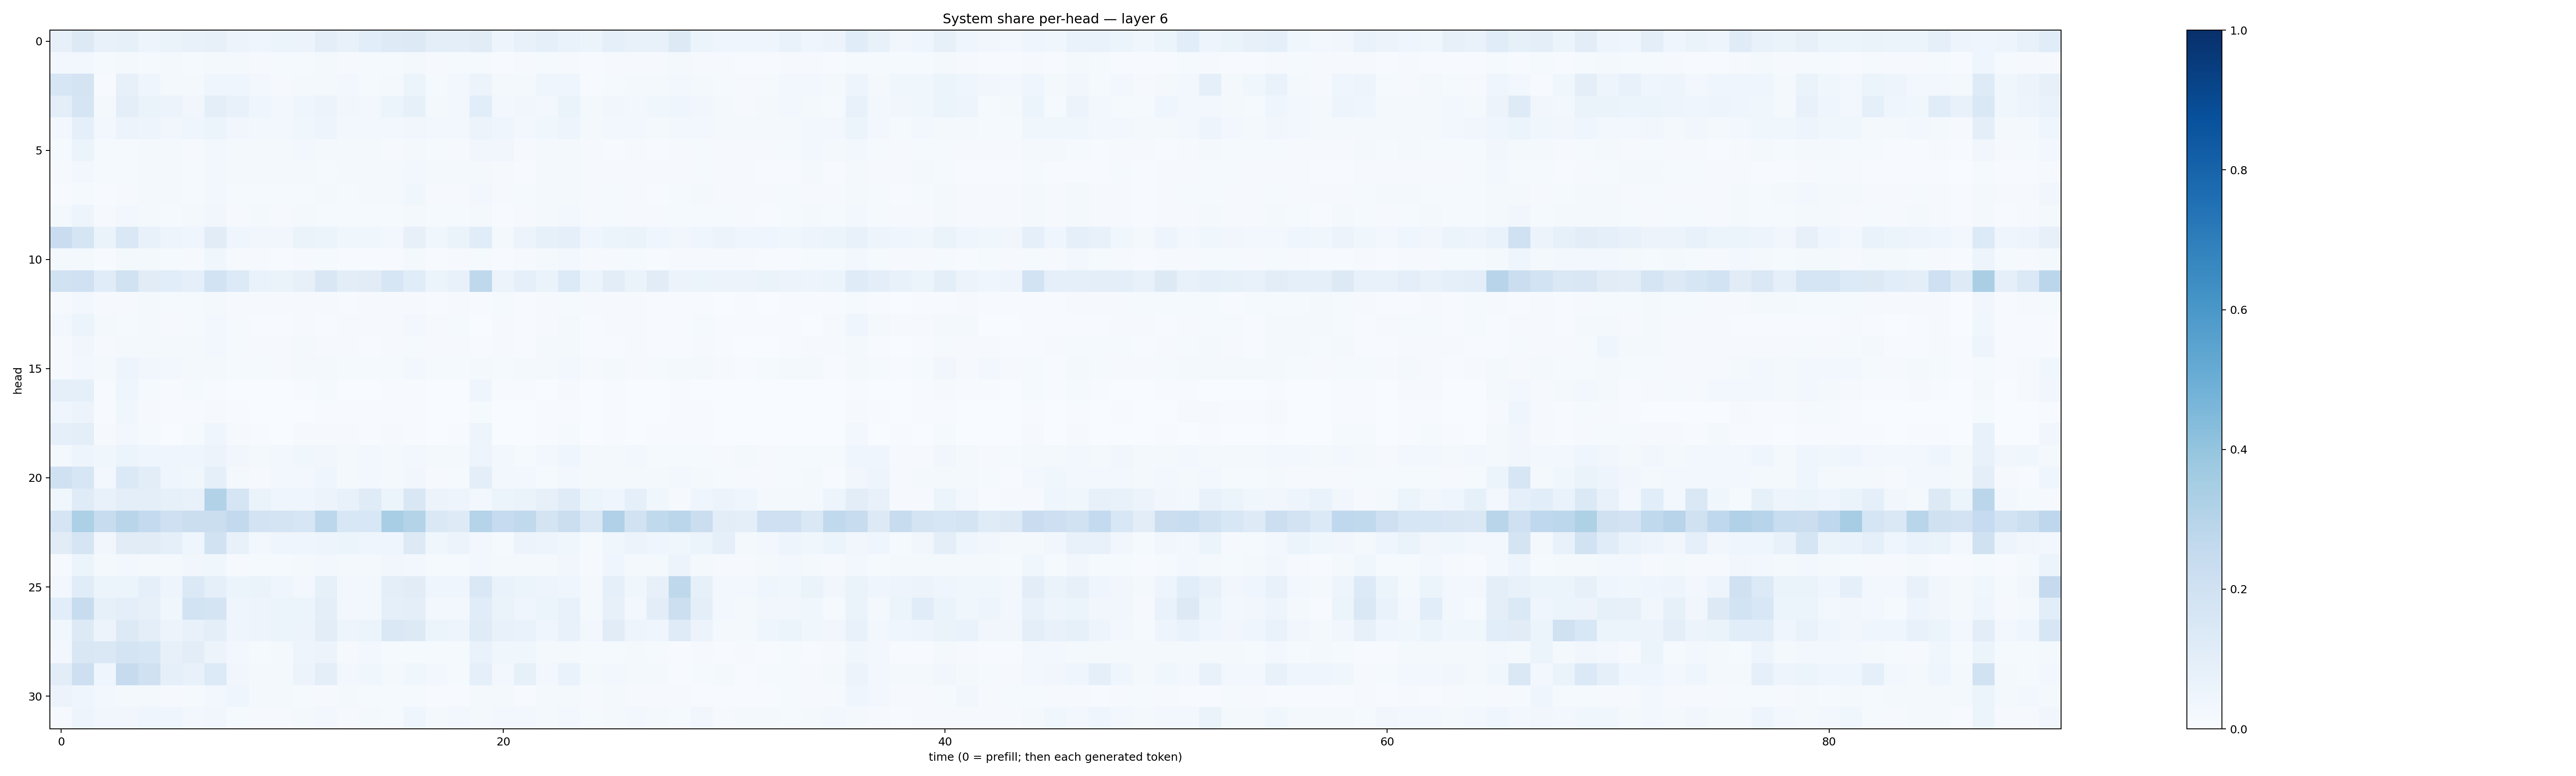

The data file committed next to this chart (first rows):
0.078226835, 0.1255163, 0.074100934, 0.08334876, 0.050320517, 0.064345956, 0.0704423, 0.07861646, 0.058332924, 0.046169117, 0.05204077, 0.05719938, 0.096532084, 0.074498236, 0.10629817, 0.123421796, 0.12997133, 0.10072413, 0.095440105, 0.11251126, 0.047804113, 0.0726861, 0.08871567, 0.06649408
0.02456, 0.02384, 0.01291, 0.01954, 0.01382, 0.02025, 0.0126, 0.02093, 0.01987, 0.008199, 0.01242, 0.014, 0.01576, 0.01047, 0.01509, 0.01481, 0.01817, 0.01095, 0.01224, 0.0152, 0.005499, 0.009871, 0.01465, 0.01001
0.1592, 0.1719, 0.006346, 0.08023, 0.04526, 0.01853, 0.01568, 0.04647, 0.04002, 0.03091, 0.0107, 0.02173, 0.01871, 0.0265, 0.01201, 0.02147, 0.0527, 0.01468, 0.02351, 0.05713, 0.01649, 0.02142, 0.04395, 0.04595
0.09817, 0.1683, 0.0211, 0.0947, 0.06376, 0.05796, 0.03243, 0.1004, 0.07113, 0.04608, 0.02361, 0.04011, 0.05501, 0.03283, 0.02741, 0.05398, 0.08266, 0.02116, 0.02497, 0.1058, 0.02392, 0.03268, 0.03062, 0.06419
0.02395, 0.0885, 0.02873, 0.05677, 0.05067, 0.0347, 0.04195, 0.06244, 0.03385, 0.02928, 0.0248, 0.03856, 0.04854, 0.02962, 0.03011, 0.0258, 0.03349, 0.0258, 0.02879, 0.05663, 0.04136, 0.02913, 0.03767, 0.04821
0.01204, 0.05265, 0.01182, 0.0147, 0.02059, 0.01749, 0.01161, 0.02823, 0.0186, 0.01691, 0.01821, 0.02436, 0.01888, 0.01768, 0.01656, 0.009515, 0.01907, 0.01182, 0.008795, 0.03333, 0.03212, 0.01027, 0.01752, 0.02275
0.008317, 0.02394, 0.01386, 0.0133, 0.02233, 0.021, 0.01194, 0.02506, 0.02039, 0.01791, 0.01716, 0.02106, 0.01247, 0.02132, 0.02207, 0.01721, 0.02934, 0.01669, 0.01695, 0.01975, 0.00886, 0.006093, 0.01872, 0.02206
0.004962, 0.01401, 0.00665, 0.01161, 0.02191, 0.02053, 0.01267, 0.02641, 0.01412, 0.01526, 0.01335, 0.01267, 0.02047, 0.01411, 0.01604, 0.01825, 0.03631, 0.01095, 0.01127, 0.0235, 0.01077, 0.01424, 0.01752, 0.0177
0.01645, 0.04982, 0.01048, 0.02809, 0.01899, 0.01353, 0.01738, 0.03234, 0.01114, 0.01787, 0.009491, 0.01781, 0.01485, 0.01305, 0.01431, 0.0128, 0.02335, 0.01218, 0.0128, 0.01954, 0.005905, 0.008904, 0.02132, 0.02523
0.2283, 0.1684, 0.06384, 0.1411, 0.07245, 0.05003, 0.0408, 0.1116, 0.0444, 0.03356, 0.03331, 0.06377, 0.06127, 0.03574, 0.03667, 0.02809, 0.07947, 0.03548, 0.06583, 0.1142, 0.02306, 0.0573, 0.08391, 0.0875
0.01764, 0.02244, 0.006579, 0.01596, 0.01812, 0.0126, 0.01084, 0.03517, 0.01114, 0.01091, 0.006877, 0.01037, 0.01269, 0.00577, 0.005386, 0.005751, 0.01932, 0.007719, 0.01127, 0.01462, 0.004122, 0.007815, 0.01695, 0.02683
0.1915, 0.1996, 0.1147, 0.19, 0.1111, 0.1085, 0.09012, 0.1838, 0.1355, 0.0703, 0.06374, 0.08009, 0.1518, 0.1023, 0.1132, 0.1613, 0.1154, 0.05325, 0.07325, 0.2704, 0.05768, 0.08693, 0.06345, 0.1328
0.008315, 0.02465, 0.009584, 0.01135, 0.02213, 0.01403, 0.01277, 0.01899, 0.008279, 0.009076, 0.008578, 0.009356, 0.007818, 0.00424, 0.008674, 0.008314, 0.01016, 0.006093, 0.008323, 0.004013, 0.0121, 0.004905, 0.009414, 0.01358
0.02844, 0.06066, 0.0187, 0.01215, 0.01738, 0.01099, 0.01228, 0.02964, 0.01463, 0.005839, 0.00683, 0.008376, 0.006679, 0.008258, 0.01062, 0.01047, 0.02617, 0.009773, 0.01308, 0.003696, 0.009868, 0.005512, 0.01069, 0.01625
0.008796, 0.03313, 0.008562, 0.01984, 0.02317, 0.01608, 0.01754, 0.02795, 0.01196, 0.008242, 0.0105, 0.01572, 0.01035, 0.009062, 0.006795, 0.008253, 0.01554, 0.009541, 0.01109, 0.005736, 0.01138, 0.005667, 0.0196, 0.02217
0.01023, 0.02775, 0.0193, 0.05029, 0.0346, 0.02661, 0.02145, 0.02115, 0.01331, 0.01312, 0.008494, 0.01619, 0.02015, 0.01299, 0.01333, 0.0126, 0.02453, 0.0149, 0.01339, 0.02092, 0.01402, 0.01615, 0.01847, 0.02458
0.09221, 0.08684, 0.007112, 0.04635, 0.01405, 0.006941, 0.01175, 0.004753, 0.003048, 0.001561, 0.002356, 0.004339, 0.01292, 0.002126, 0.003792, 0.00508, 0.005011, 0.002241, 0.002451, 0.03923, 0.005348, 0.005354, 0.002897, 0.008198
0.04311, 0.05756, 0.007279, 0.03516, 0.01076, 0.005022, 0.006473, 0.009049, 0.006106, 0.002686, 0.002753, 0.002415, 0.007506, 0.004912, 0.007146, 0.004119, 0.005181, 0.003077, 0.002518, 0.0148, 0.00187, 0.003713, 0.004115, 0.00577
0.08791, 0.1, 0.008046, 0.0292, 0.01495, 0.003796, 0.01481, 0.04156, 0.0106, 0.004217, 0.003797, 0.008592, 0.01108, 0.00943, 0.006686, 0.007876, 0.006171, 0.003811, 0.00494, 0.05005, 0.003865, 0.002757, 0.004699, 0.0122
0.02253, 0.04727, 0.03696, 0.06216, 0.0453, 0.04419, 0.04088, 0.05613, 0.03398, 0.02, 0.03035, 0.03758, 0.03378, 0.01961, 0.02971, 0.02223, 0.02795, 0.01597, 0.02208, 0.04996, 0.02358, 0.01441, 0.02471, 0.03942
0.1985, 0.1636, 0.0305, 0.1381, 0.1024, 0.04583, 0.03647, 0.08702, 0.01969, 0.008169, 0.02765, 0.0261, 0.04667, 0.01653, 0.03112, 0.01955, 0.03475, 0.00918, 0.01187, 0.09782, 0.02481, 0.02877, 0.01243, 0.0281
0.03578, 0.1203, 0.07783, 0.09656, 0.09513, 0.08542, 0.07397, 0.3123, 0.1652, 0.06601, 0.04239, 0.04218, 0.0562, 0.07594, 0.1185, 0.05211, 0.149, 0.05531, 0.04807, 0.03052, 0.05271, 0.06335, 0.08078, 0.1197
0.1701, 0.3318, 0.2399, 0.2929, 0.2555, 0.2068, 0.2265, 0.2253, 0.2589, 0.18, 0.1735, 0.1569, 0.2809, 0.1528, 0.1556, 0.3444, 0.3072, 0.1413, 0.125, 0.301, 0.2489, 0.2643, 0.1794, 0.2259
0.1107, 0.1647, 0.03196, 0.1101, 0.1126, 0.09074, 0.04619, 0.1887, 0.07234, 0.03012, 0.04057, 0.04115, 0.04848, 0.05334, 0.04238, 0.04165, 0.1309, 0.03808, 0.05625, 0.0306, 0.01288, 0.05478, 0.05028, 0.03562
0.009284, 0.0541, 0.01782, 0.0288, 0.0232, 0.01907, 0.03329, 0.03539, 0.01166, 0.01561, 0.01499, 0.01807, 0.02603, 0.02288, 0.01664, 0.0323, 0.02793, 0.01432, 0.01353, 0.02643, 0.01608, 0.02248, 0.02311, 0.03391
0.02822, 0.1136, 0.05352, 0.05889, 0.08913, 0.04824, 0.1402, 0.09015, 0.05169, 0.06615, 0.03933, 0.02737, 0.08576, 0.02982, 0.02616, 0.0985, 0.1108, 0.0436, 0.04041, 0.1415, 0.06989, 0.05279, 0.04995, 0.0413
0.1079, 0.2368, 0.08393, 0.09421, 0.07857, 0.03868, 0.1836, 0.1759, 0.03963, 0.04789, 0.06046, 0.05164, 0.09622, 0.02819, 0.02372, 0.09142, 0.09604, 0.02562, 0.02473, 0.1171, 0.06576, 0.04284, 0.05973, 0.07566
0.03643, 0.1267, 0.0557, 0.1306, 0.09492, 0.05613, 0.07785, 0.1012, 0.03907, 0.04942, 0.05224, 0.05803, 0.1038, 0.04733, 0.05114, 0.1451, 0.1278, 0.05189, 0.04925, 0.1181, 0.07638, 0.06757, 0.04506, 0.07618
0.02725, 0.1519, 0.1479, 0.1757, 0.1623, 0.07886, 0.1049, 0.05606, 0.02355, 0.01535, 0.01605, 0.0478, 0.05808, 0.01086, 0.02448, 0.01421, 0.01303, 0.01331, 0.01387, 0.06914, 0.03622, 0.03522, 0.02146, 0.0227
0.1046, 0.2114, 0.04043, 0.246, 0.1954, 0.08691, 0.07252, 0.1349, 0.03299, 0.02113, 0.01962, 0.05689, 0.09522, 0.03027, 0.03637, 0.02064, 0.0359, 0.0242, 0.01491, 0.09078, 0.02482, 0.08465, 0.03036, 0.06655
0.05858, 0.03988, 0.02922, 0.01815, 0.02326, 0.01051, 0.01203, 0.02848, 0.04588, 0.02197, 0.01593, 0.01326, 0.008621, 0.01722, 0.01325, 0.01219, 0.01202, 0.005503, 0.005844, 0.01638, 0.01963, 0.005953, 0.01652, 0.02009
0.0112, 0.04999, 0.03422, 0.03349, 0.03948, 0.03908, 0.02576, 0.0329, 0.01301, 0.01035, 0.01145, 0.02092, 0.024, 0.01007, 0.01845, 0.01318, 0.04386, 0.01888, 0.02371, 0.01684, 0.02568, 0.02403, 0.02311, 0.02914
